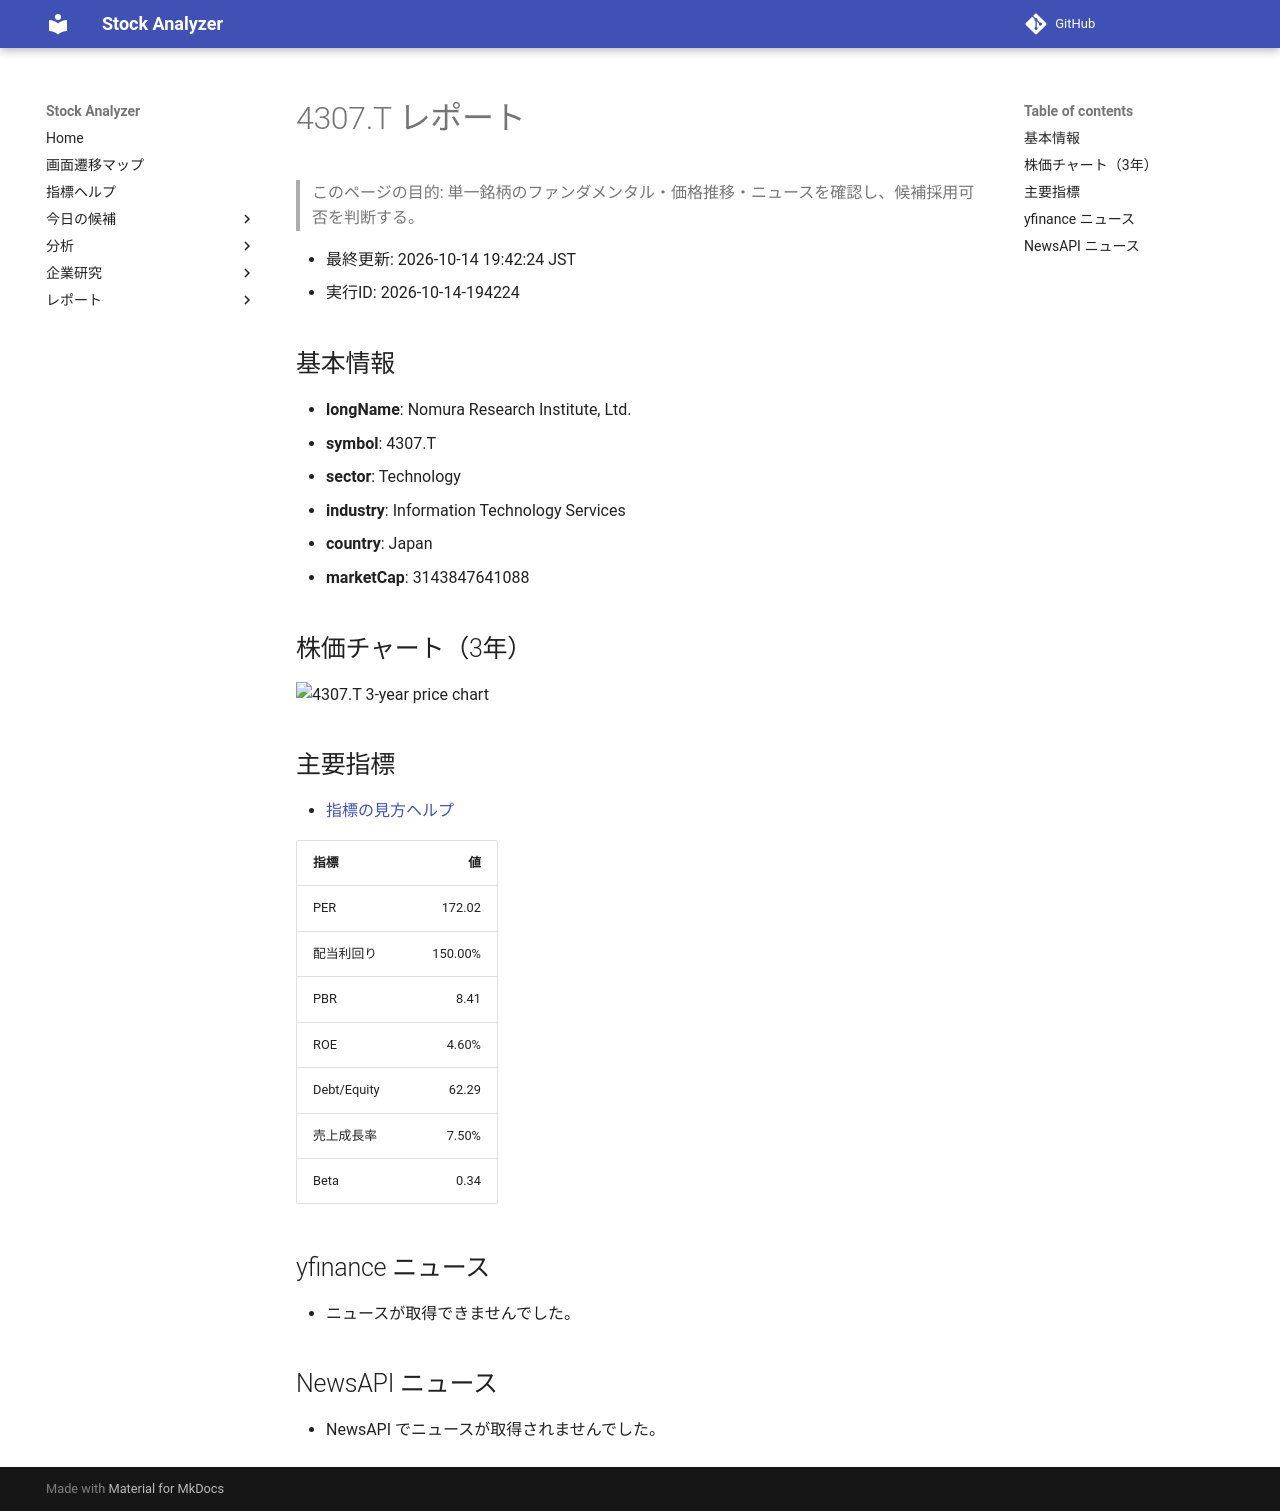

repository: Yumi-note/Making-APP · page: reports/2026-10-14/194224/4307_T/index.html · generator: mkdocs

# 4307.T レポート

> このページの目的: 単一銘柄のファンダメンタル・価格推移・ニュースを確認し、候補採用可否を判断する。

- 最終更新: 2026-10-14 19:42:24 JST
- 実行ID: 2026-10-14-194224

## 基本情報

- **longName**: Nomura Research Institute, Ltd.
- **symbol**: 4307.T
- **sector**: Technology
- **industry**: Information Technology Services
- **country**: Japan
- **marketCap**: 3143847641088

## 株価チャート（3年）

![4307.T 3-year price chart](4307_T_3y.png)

## 主要指標

- [指標の見方ヘルプ](../../../../indicators.md)

| 指標 | 値 |
|---|---:|
| PER | 172.02 |
| 配当利回り | 150.00% |
| PBR | 8.41 |
| ROE | 4.60% |
| Debt/Equity | 62.29 |
| 売上成長率 | 7.50% |
| Beta | 0.34 |

## yfinance ニュース

- ニュースが取得できませんでした。

## NewsAPI ニュース

- NewsAPI でニュースが取得されませんでした。
